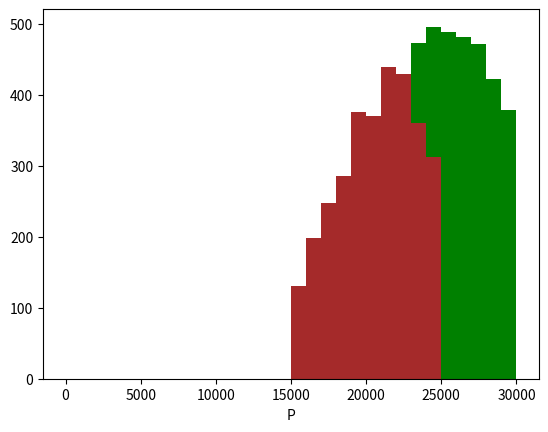

Write the Python code that produced this figure. (Note: this script raises an exception after producing the figure.)
# -*- coding: utf-8 -*-
"""
Created on Thu Feb  6 15:05:21 2020

[redacted]
"""

import numpy as np 
from scipy.optimize import minimize
from matplotlib import pyplot as plt
import scipy.stats
import math

#Normalize and Unnormalized Model
def Unnormal(Mean, Sig, Data):
    Data = Data*Sig + Mean
    return Data

def Normalize(Mean, Sig, Data):
    Data = (Data - Mean)/Sig
    return Data

##Physics Model
def PhyModel(data, P):
    E = data[0:4]
    delta = 0
    
    for i in range(len(E)):
        delta += 1/1*P/E[i]
    
    return delta

def DataSample(sigma, u):
    data = np.zeros(5)
    
    E1 = np.random.normal(u[0], sigma[0])
    pE1 = scipy.stats.norm.pdf(E1, u[0], sigma[0])
    
    E2 = np.random.normal(u[1], sigma[1])
    pE2 = scipy.stats.norm.pdf(E2, u[1], sigma[1])
    
    E3 = np.random.normal(u[2], sigma[2])
    pE3 = scipy.stats.norm.pdf(E3, u[2], sigma[2])
    
    E4 = np.random.normal(u[3], sigma[3])
    pE4 = scipy.stats.norm.pdf(E4, u[3], sigma[3])
    
    noi = np.random.normal(u[4], sigma[4])
    pnoi = scipy.stats.norm.pdf(noi, u[4], sigma[4])

    data = [E1, E2, E3, E4, noi]
    sampleprob = [pE1, pE2, pE3, pE4, pnoi]
    
    return data, sampleprob

def likelihood(data, obs, P):
    pred = PhyModel(data, P)
    sigma = data[-1]

    f1 = scipy.stats.norm.pdf(obs[0], pred, sigma)

    f2 = scipy.stats.norm.pdf(obs[1], pred, sigma)
    
    f3 = scipy.stats.norm.pdf(obs[2], pred, sigma)
    
    f4 = scipy.stats.norm.pdf(obs[3], pred, sigma)
    
    f5 = scipy.stats.norm.pdf(obs[4], pred, sigma)
    
    likeprob = [f1, f2, f3, f4, f5]
    
    return likeprob

#def Prior_nor(sigma, u, data):
#    pE1 = scipy.stats.norm.pdf(data[0], u[0], sigma[0])
#    
#    pE2 = scipy.stats.norm.pdf(data[1], u[1], sigma[1])
#    
#    pE3 = scipy.stats.norm.pdf(data[2], u[2], sigma[2])
#    
#    pE4 = scipy.stats.norm.pdf(data[3], u[3], sigma[3])
#    
#    pnoi = scipy.stats.norm.pdf(data[4], u[4], sigma[4])
#
#    priorprob = [pE1, pE2, pE3, pE4, pnoi]
#    
#    return priorprob

def Prior_uni(P_low, P_high, data):
    pE1 = scipy.stats.uniform.pdf(data[0], P_low[0], P_high[0] - P_low[0])
    
    pE2 = scipy.stats.uniform.pdf(data[1], P_low[1], P_high[1] - P_low[1])
    
    pE3 = scipy.stats.uniform.pdf(data[2], P_low[2], P_high[2] - P_low[2])
    
    pE4 = scipy.stats.uniform.pdf(data[3], P_low[3], P_high[3] - P_low[3])
    
    pnoi = scipy.stats.uniform.pdf(data[4], P_low[4], P_high[4] - P_low[4])

    priorprob = [pE1, pE2, pE3, pE4, pnoi]
    
    return priorprob

def accep(plike, pprior, psample, M):
    alpha = np.zeros(len(plike))
    flag = np.zeros(len(alpha))
    for i in range(len(plike)):
        alpha[i] = plike[i]*pprior[i]/psample[i]*M
        temp = np.random.rand()
        if(temp <= alpha[i]):
            flag[i] = 1
        else:
            flag[i] = 0
            
    return flag

def Plotdist(data, c, X_label, Name):#plot the distribution of the variable and calculate the discrete value
    Frequency, interval = plt.hist(data, color = c)[0], plt.hist(data, color = c)[1]
    plt.xlabel(X_label)
    #plt.savefig('Sampling Distribution {}'.format(Name))    
    
    pdf = np.zeros(len(Frequency))
    Sum = np.sum(Frequency)
    for i in range(len(Frequency)):
        pdf[i] = Frequency[i]/Sum
    
    return pdf, interval

def Dkl(Ppdf, Pinterval, meanQ, sigmaQ, div): #Numerical integration to calculate the KL divergence value
    left = Pinterval[0]
    right = Pinterval[-1]
    
    Inter = np.arange(left, right, (right-left)/div)
    Sum = 0
    for i in range(len(Inter)):
        for j in range(len(Pinterval) - 1):
            if(Inter[i] >= Pinterval[j] and Inter[i] <= Pinterval[j + 1]):
                temp1 = j
    
        pdfP = Ppdf[temp1]
        pdfQ = scipy.stats.norm.pdf(Inter[i], meanQ, sigmaQ)
        Sum += pdfP*np.log(pdfP/pdfQ)
    
    return Sum*(right - left)/div


        
color = ['red', 'blue', 'green', 'brown', 'black', 'orange']
X_label = ['the variable of E1', 'the variable of E2', 'the variable of E3', 'the variable of E4', 'P', 'noise']
Name = ['E1', 'E2', 'E3', 'E4', 'P', 'Noise']

#1 normalized, loglikelihood
#Sampling Distribution - normal distribution
S_sigma = [3000, 2700, 3200, 2500, 0.02]
S_mean = [30000, 25000, 32000, 27000, 0.05]

##Prior Distribution - normal distribution
#P_sigma = [1000, 2000, 3000, 2000, 0.02]
#P_mean = [25000, 20000, 28000, 22000, 0.07]

#uniform distribution
P_low = [20000, 20000, 20000, 15000, 0.03]
P_high = [30000, 30000, 30000, 25000, 0.09]

E1, E2, E3, E4, Noise = [], [], [], [], []
klE1, klE2, klE3, klE4, klnoi = [], [], [], [], []

#Generate Observed value
P = 2000
obs = np.zeros(5)
for i in range(5):
    data, Sprob = DataSample(S_sigma, S_mean)
    obs[i] = PhyModel(data, P)

##Sampling
Temp = 0
while(Temp <= 200):
    temp = 0
    while(temp <= 10000):
        data, Sprob = DataSample(S_sigma, S_mean)
        Lprob = likelihood(data, obs, P)
#        Pprob = Prior_nor(P_sigma, P_mean, data)
        Pprob = Prior_uni(P_low, P_high, data)
        flag = accep(Lprob, Pprob, Sprob, 0.1)
        if(flag[0] == 1):
            E1.append(data[0])
            S_mean[0] = data[0]
        if(flag[1] == 1):
            E2.append(data[1])
            S_mean[1] = data[1]
        if(flag[2] == 1):
            E3.append(data[2])
            S_mean[2] = data[2]
        if(flag[3] == 1):
            E4.append(data[3])
            S_mean[3] = data[3]
        if(flag[4] == 1):
            Noise.append(data[4])
            S_mean[4] = data[4]
        
        temp += 1
    
    pdfE1, intervalE1 = Plotdist(E1, color[0], X_label[0], Name[0])
    pdfE2, intervalE2 = Plotdist(E2, color[1], X_label[1], Name[1])
    pdfE3, intervalE3 = Plotdist(E3, color[2], X_label[2], Name[2])
    pdfE4, intervalE4 = Plotdist(E4, color[3], X_label[3], Name[3])
    pdfnoi, intervalnoi = Plotdist(Noise, color[4], X_label[4], Name[4])
    
    klE1.append(Dkl(pdfE1, intervalE1, P_mean[0], P_sigma[0], 1000))
    klE2.append(Dkl(pdfE2, intervalE2, P_mean[1], P_sigma[1], 1000))
    klE3.append(Dkl(pdfE3, intervalE3, P_mean[2], P_sigma[2], 1000))
    klE4.append(Dkl(pdfE4, intervalE4, P_mean[3], P_sigma[3], 1000))
    klnoi.append(Dkl(pdfnoi, intervalnoi, P_mean[4], P_sigma[4], 1000))

    Temp += 1

#Plot the KL value to see whether converge
X = np.arange(0, len(klE1), 1)
fig3 = plt.figure()
plt.plot(X, klE1/np.max(klE1), label = 'E1', color = 'red', marker = 'o', markersize=0.3)
plt.plot(X, klE2/np.max(klE2), label = 'E2', color = 'blue', marker = 'o', markersize=0.3)
plt.plot(X, klE3/np.max(klE3), label = 'E3', color = 'orange', marker = 'o', markersize=0.3)
plt.plot(X, klE4/np.max(klE4), label = 'E4', color = 'green', marker = 'o', markersize=0.3)
plt.plot(X, np.abs(klnoi)/np.max(np.abs(klnoi)), label = 'Noi_sig', color = 'brown', marker = 'o', markersize=0.3)
plt.xticks(np.arange(0, len(klE1), 20))
plt.xlabel('The number of samples (cumulative)*1000',  fontweight='bold')
plt.ylabel('KL divergence value (normalized)',  fontweight='bold')
plt.legend(bbox_to_anchor=(1, 1), loc='upper left', ncol=1, frameon = 0)
plt.grid(True)
#plt.savefig("InterStrength2.png", dpi = 2000, bbox_inches='tight') 
plt.show()

###Generate the samples from the prior distribution so that we can plot and compare
#psE1, psE2, psE3, psE4, psnoi = [], [], [], [], []
#for i in range(len(E1)):
#    psE1.append(np.random.normal(P_mean[0], P_sigma[0]))
#    
#for i in range(len(E2)):
#    psE2.append(np.random.normal(P_mean[1], P_sigma[1]))
#    
#for i in range(len(E3)):
#    psE3.append(np.random.normal(P_mean[2], P_sigma[2]))
#    
#for i in range(len(E4)):
#    psE4.append(np.random.normal(P_mean[3], P_sigma[3]))
#    
#for i in range(len(Noise)):
#    psnoi.append(np.random.normal(P_mean[4], P_sigma[4]))
    
#Generate the samples from the prior distribution_uniform
psE1, psE2, psE3, psE4, psnoi = [], [], [], [], []
for i in range(len(E1)):
    psE1.append(np.random.uniform(P_low[0], P_high[0]))
    
for i in range(len(E2)):
    psE2.append(np.random.uniform(P_low[1], P_high[1]))
    
for i in range(len(E3)):
    psE3.append(np.random.uniform(P_low[2], P_high[2]))
    
for i in range(len(E4)):
    psE4.append(np.random.uniform(P_low[3], P_high[3]))
    
for i in range(len(Noise)):
    psnoi.append(np.random.uniform(P_low[4], P_high[4]))
    
#Plot the Prior Distribution and the final posterior distribution 
PlotDistri2(psE1, E1, 'red', 'blue', 'The value of the variable E1', 'E1_Prior', 'E1', 'the Frequency', 0.4, 0.3)
PlotDistri2(psE2, E2, 'red', 'blue', 'The value of the variable E2', 'E2_Prior', 'E2', 'the Frequency', 0.4, 0.3)
PlotDistri2(psE3, E3, 'red', 'blue', 'The value of the variable E3', 'E3_Prior', 'E3', 'the Frequency', 0.4, 0.3)
PlotDistri2(psE4, E4, 'red', 'blue', 'The value of the variable E4', 'E4_Prior', 'E4', 'the Frequency', 0.4, 0.3)
PlotDistri2(psnoi, Noise, 'red', 'blue', 'The value of the variable noise', 'Noise_Prior', 'Noise', 'the Frequency', 0.4, 0.3)
    